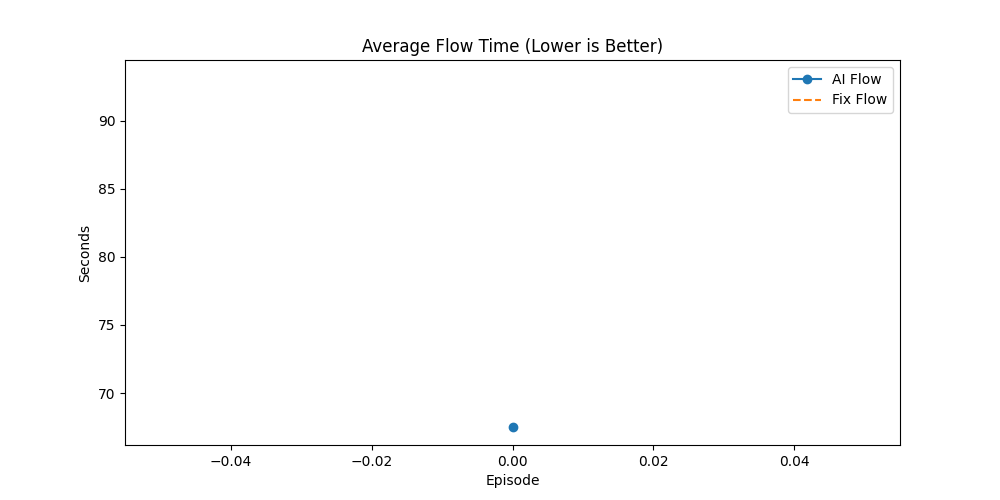

The data file committed next to this chart (first rows):
Episode, AI_Done(%), Fix_Done(%), AI_Flow, Fix_Flow, AI_Makespan, Fix_Makespan, AI_GA_Time, Fix_GA_Time, Winner
7, 25.0, 25.0, 67.47, 93.18, 233.1, 472.1, 7.717, 449.1, AI
